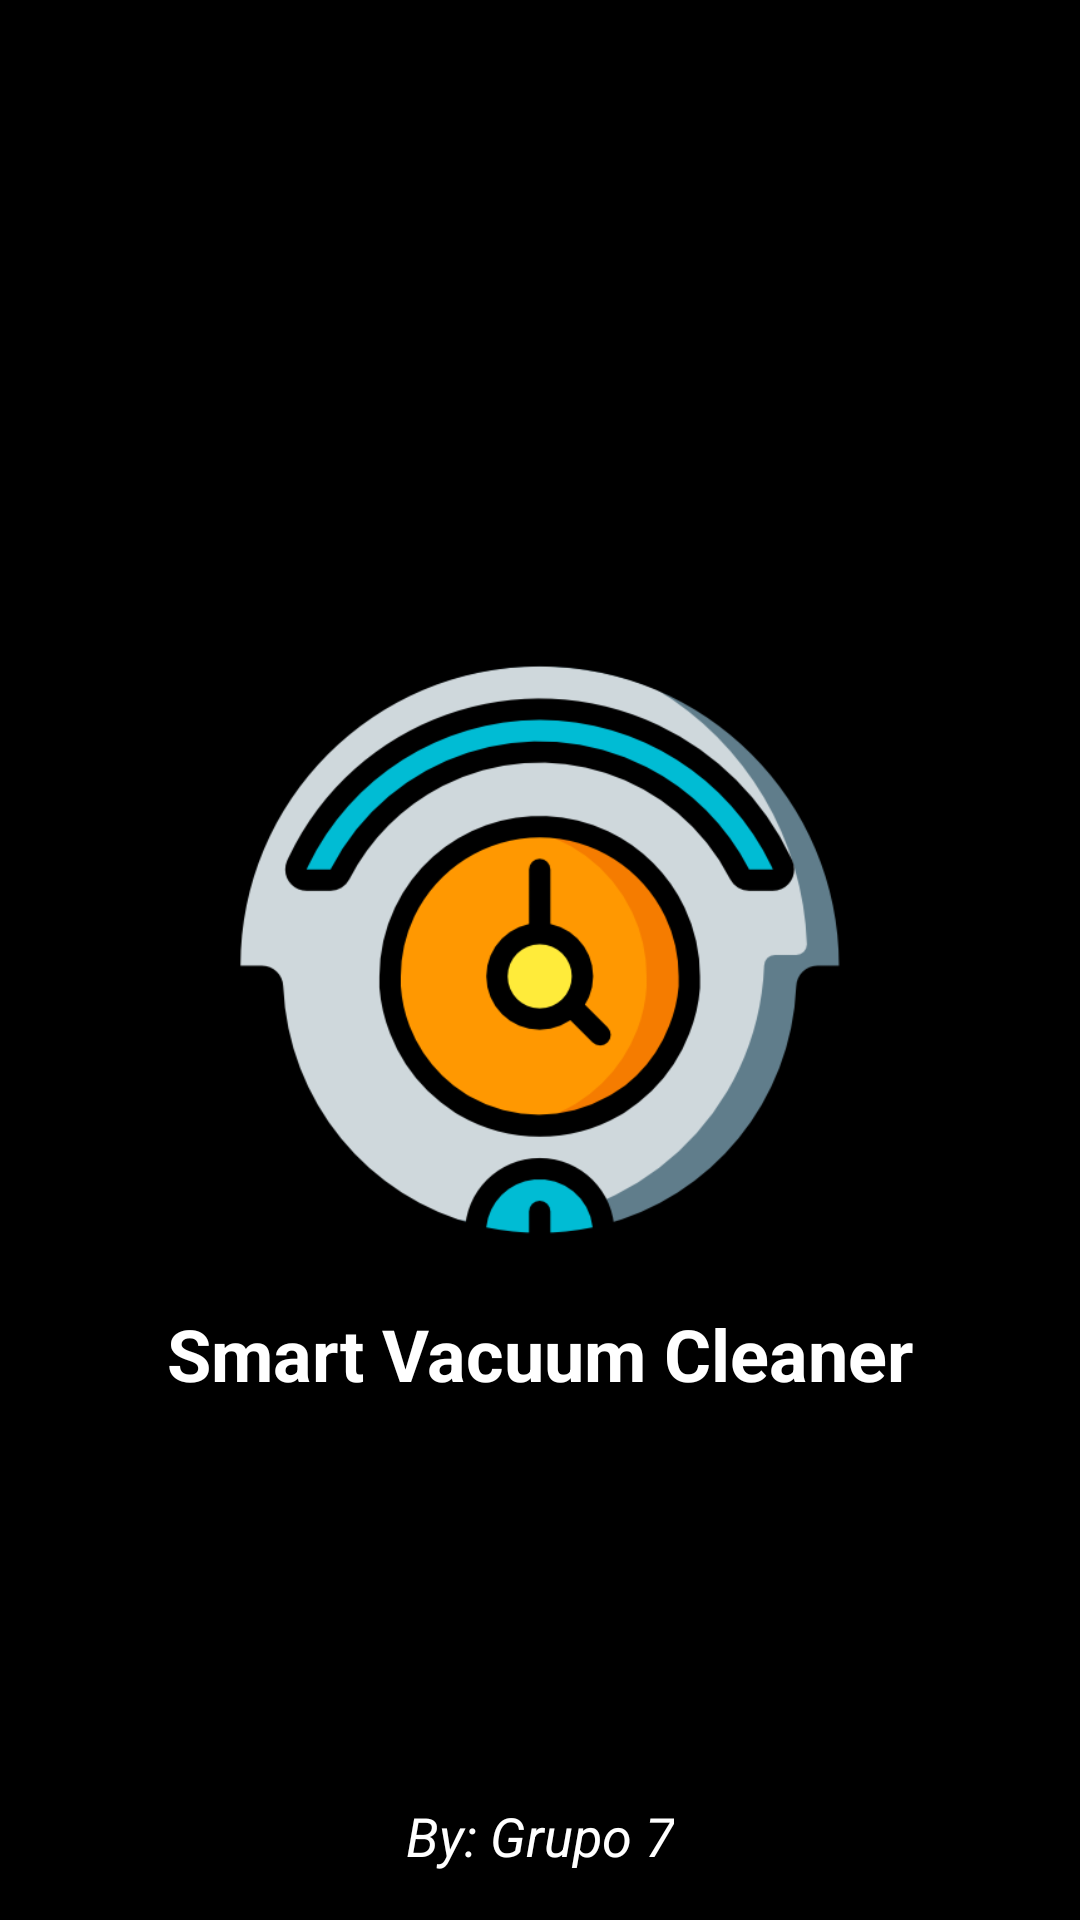

The Android layout XML behind this screen, and the referenced resources:
<!-- AndroidManifest.xml: application theme Theme.Pomodoro -->
<!-- res/layout/activity_inicio.xml -->
<?xml version="1.0" encoding="utf-8"?>
<androidx.constraintlayout.widget.ConstraintLayout xmlns:android="http://schemas.android.com/apk/res/android"
    xmlns:app="http://schemas.android.com/apk/res-auto"
    xmlns:tools="http://schemas.android.com/tools"
    android:layout_width="match_parent"
    android:layout_height="match_parent"
    android:background="@color/black"
    tools:context=".InicioActivity">

    <ImageView
        android:id="@+id/imageView"
        android:layout_width="218dp"
        android:layout_height="214dp"
        android:contentDescription="@string/app_logo"
        android:src="@drawable/smartvaccumcleanerlogo"
        app:layout_constraintBottom_toBottomOf="parent"
        app:layout_constraintEnd_toEndOf="parent"
        app:layout_constraintStart_toStartOf="parent"
        app:layout_constraintTop_toTopOf="parent" />

    <TextView
        android:id="@+id/textView"
        android:layout_width="wrap_content"
        android:layout_height="wrap_content"
        android:layout_marginTop="8dp"
        android:text="@string/smart_vacuum_cleaner"
        android:textAlignment="center"
        android:textColor="@color/white"
        android:textSize="24sp"
        android:textStyle="bold"
        app:layout_constraintEnd_toEndOf="parent"
        app:layout_constraintStart_toStartOf="parent"
        app:layout_constraintTop_toBottomOf="@+id/imageView" />

    <TextView
        android:id="@+id/textView2"
        android:layout_width="wrap_content"
        android:layout_height="wrap_content"
        android:layout_marginBottom="16dp"
        android:text="@string/by_grupo_7"
        android:textAlignment="textEnd"
        android:textColor="@color/white"
        android:textSize="18sp"
        android:textStyle="italic"
        app:layout_constraintBottom_toBottomOf="parent"
        app:layout_constraintEnd_toEndOf="parent"
        app:layout_constraintStart_toStartOf="parent" />
</androidx.constraintlayout.widget.ConstraintLayout>
<!-- resources referenced by this layout -->
<resources>
  <color name="black">#FF000000</color>
  <color name="white">#FFFFFFFF</color>
  <!-- drawable smartvaccumcleanerlogo: png bitmap (drawable, 42987 bytes) -->
  <string name="app_logo">App logo</string>
  <string name="by_grupo_7">By: Grupo 7</string>
  <string name="smart_vacuum_cleaner">Smart Vacuum Cleaner</string>
  <style name="Theme.Pomodoro" parent="Theme.MaterialComponents.DayNight.DarkActionBar">
          
          <item name="colorPrimary">@color/purple_200</item>
          <item name="colorPrimaryVariant">@color/purple_700</item>
          <item name="colorOnPrimary">@color/black</item>
          
          <item name="colorSecondary">@color/teal_200</item>
          <item name="colorSecondaryVariant">@color/teal_200</item>
          <item name="colorOnSecondary">@color/black</item>
          
          <item name="android:statusBarColor" tools:targetApi="l">?attr/colorPrimaryVariant</item>
          
      </style>
  <color name="purple_200">#FFBB86FC</color>
  <color name="purple_700">#FF3700B3</color>
  <color name="teal_200">#FF03DAC5</color>
</resources>
